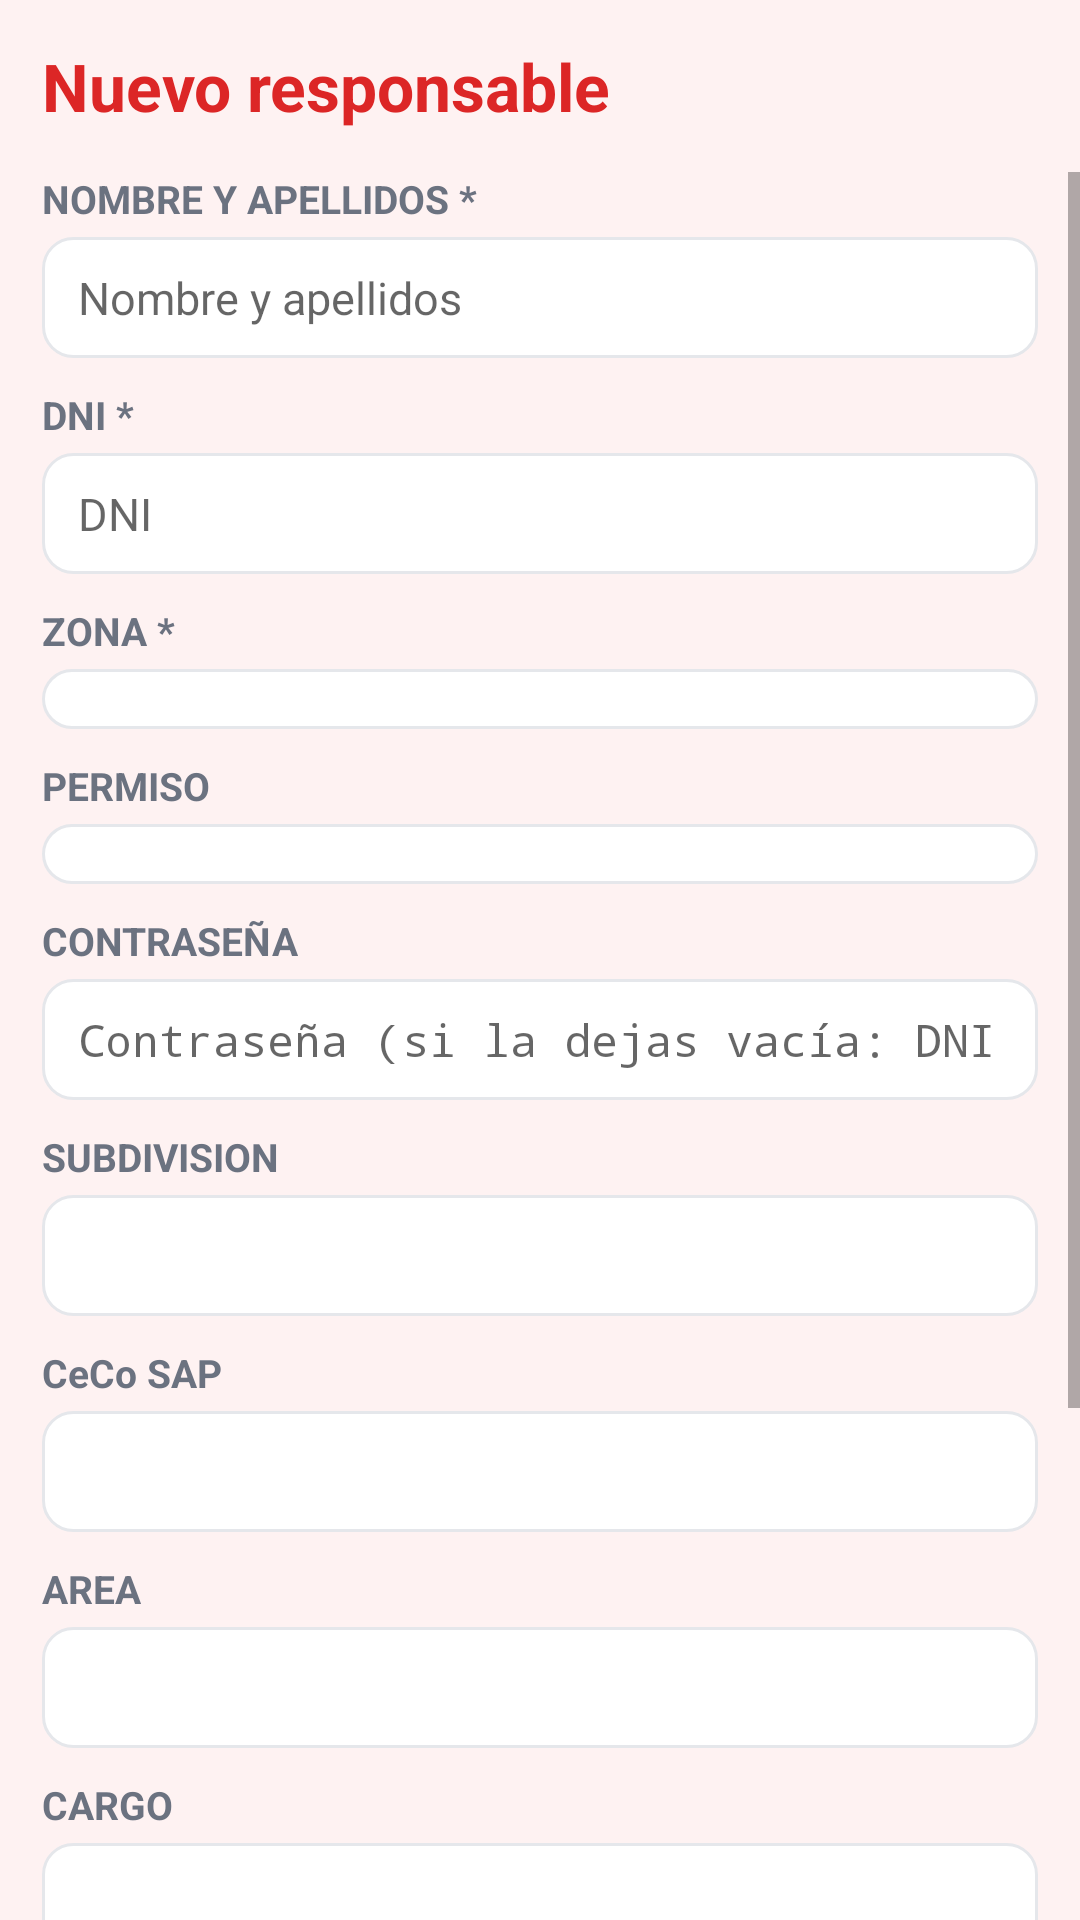

Layout XML and referenced resources for this Android screen:
<!-- AndroidManifest.xml: application theme AppTheme -->
<!-- res/layout/activity_usuario_form.xml -->
<?xml version="1.0" encoding="utf-8"?>
<LinearLayout xmlns:android="http://schemas.android.com/apk/res/android"
    android:layout_width="match_parent"
    android:layout_height="match_parent"
    android:orientation="vertical"
    android:fitsSystemWindows="true"
    android:background="@color/bg">

    <TextView
        android:id="@+id/formUsuTitle"
        android:layout_width="wrap_content"
        android:layout_height="wrap_content"
        android:layout_margin="14dp"
        style="@style/Title"
        android:text="Nuevo responsable" />

    <ScrollView
        android:layout_width="match_parent"
        android:layout_height="0dp"
        android:layout_weight="1">

        <LinearLayout
            android:layout_width="match_parent"
            android:layout_height="wrap_content"
            android:orientation="vertical"
            android:paddingLeft="14dp"
            android:paddingRight="14dp"
            android:paddingBottom="14dp">

            <TextView
                android:layout_width="wrap_content"
                android:layout_height="wrap_content"
                style="@style/Label"
                android:text="NOMBRE Y APELLIDOS *" />

            <EditText
                android:id="@+id/usNombre"
                style="@style/Input"
                android:layout_marginTop="4dp"
                android:hint="Nombre y apellidos"
                android:singleLine="true" />

            <TextView
                android:layout_width="wrap_content"
                android:layout_height="wrap_content"
                android:layout_marginTop="10dp"
                style="@style/Label"
                android:text="DNI *" />

            <EditText
                android:id="@+id/usDni"
                style="@style/Input"
                android:layout_marginTop="4dp"
                android:hint="DNI"
                android:singleLine="true" />

            <TextView
                android:layout_width="wrap_content"
                android:layout_height="wrap_content"
                android:layout_marginTop="10dp"
                style="@style/Label"
                android:text="ZONA *" />

            <Spinner
                android:id="@+id/usZona"
                style="@style/Input"
                android:layout_marginTop="4dp" />

            <TextView
                android:id="@+id/usRolLabel"
                android:layout_width="wrap_content"
                android:layout_height="wrap_content"
                android:layout_marginTop="10dp"
                style="@style/Label"
                android:text="PERMISO" />

            <Spinner
                android:id="@+id/usRol"
                style="@style/Input"
                android:layout_marginTop="4dp" />

            <TextView
                android:layout_width="wrap_content"
                android:layout_height="wrap_content"
                android:layout_marginTop="10dp"
                style="@style/Label"
                android:text="CONTRASEÑA" />

            <EditText
                android:id="@+id/usClave"
                style="@style/Input"
                android:layout_marginTop="4dp"
                android:hint="Contraseña (si la dejas vacía: DNI)"
                android:singleLine="true"
                android:inputType="textPassword" />

            <TextView
                android:layout_width="wrap_content"
                android:layout_height="wrap_content"
                android:layout_marginTop="10dp"
                style="@style/Label"
                android:text="SUBDIVISION" />

            <EditText
                android:id="@+id/usSubdivision"
                style="@style/Input"
                android:layout_marginTop="4dp"
                android:singleLine="true" />

            <TextView
                android:layout_width="wrap_content"
                android:layout_height="wrap_content"
                android:layout_marginTop="10dp"
                style="@style/Label"
                android:text="CeCo SAP" />

            <EditText
                android:id="@+id/usCeco"
                style="@style/Input"
                android:layout_marginTop="4dp"
                android:singleLine="true" />

            <TextView
                android:layout_width="wrap_content"
                android:layout_height="wrap_content"
                android:layout_marginTop="10dp"
                style="@style/Label"
                android:text="AREA" />

            <EditText
                android:id="@+id/usArea"
                style="@style/Input"
                android:layout_marginTop="4dp"
                android:singleLine="true" />

            <TextView
                android:layout_width="wrap_content"
                android:layout_height="wrap_content"
                android:layout_marginTop="10dp"
                style="@style/Label"
                android:text="CARGO" />

            <EditText
                android:id="@+id/usCargo"
                style="@style/Input"
                android:layout_marginTop="4dp"
                android:singleLine="true" />

            <TextView
                android:layout_width="wrap_content"
                android:layout_height="wrap_content"
                android:layout_marginTop="10dp"
                style="@style/Label"
                android:text="EMAIL" />

            <EditText
                android:id="@+id/usEmail"
                style="@style/Input"
                android:layout_marginTop="4dp"
                android:inputType="textEmailAddress"
                android:singleLine="true" />

            <TextView
                android:layout_width="wrap_content"
                android:layout_height="wrap_content"
                android:layout_marginTop="16dp"
                style="@style/Section"
                android:text="EQUIPOS DEL RESPONSABLE" />

            <LinearLayout
                android:id="@+id/usEquiposCard"
                android:layout_width="match_parent"
                android:layout_height="wrap_content"
                android:layout_marginTop="8dp"
                android:orientation="vertical"
                style="@style/Card" />

            <LinearLayout
                android:layout_width="match_parent"
                android:layout_height="wrap_content"
                android:layout_marginTop="18dp"
                android:orientation="horizontal">

                <Button
                    android:id="@+id/btnEliminarUsuario"
                    style="@style/BtnDanger"
                    android:layout_width="0dp"
                    android:layout_height="wrap_content"
                    android:layout_weight="1"
                    android:layout_marginRight="6dp"
                    android:text="Eliminar" />

                <Button
                    android:id="@+id/btnGuardarUsuario"
                    style="@style/BtnPrimary"
                    android:layout_width="0dp"
                    android:layout_height="wrap_content"
                    android:layout_weight="1"
                    android:text="Guardar" />
            </LinearLayout>
        </LinearLayout>
    </ScrollView>
</LinearLayout>
<!-- resources referenced by this layout -->
<resources>
  <color name="bg">#FEF2F2</color>
  <style name="BtnDanger" parent="android:Widget.Button">
          <item name="android:background">@drawable/bg_button_danger</item>
          <item name="android:textColor">#FFFFFF</item>
          <item name="android:textSize">16sp</item>
          <item name="android:textStyle">bold</item>
          <item name="android:textAllCaps">false</item>
          <item name="android:paddingLeft">18dp</item>
          <item name="android:paddingRight">18dp</item>
          <item name="android:paddingTop">10dp</item>
          <item name="android:paddingBottom">10dp</item>
      </style>
  <style name="BtnPrimary" parent="android:Widget.Button">
          <item name="android:background">@drawable/bg_button_primary</item>
          <item name="android:textColor">#FFFFFF</item>
          <item name="android:textSize">16sp</item>
          <item name="android:textStyle">bold</item>
          <item name="android:textAllCaps">false</item>
          <item name="android:paddingLeft">18dp</item>
          <item name="android:paddingRight">18dp</item>
          <item name="android:paddingTop">10dp</item>
          <item name="android:paddingBottom">10dp</item>
      </style>
  <style name="Card">
          <item name="android:background">@drawable/bg_card</item>
          <item name="android:padding">14dp</item>
      </style>
  <style name="Input">
          <item name="android:background">@drawable/bg_input</item>
          <item name="android:paddingLeft">12dp</item>
          <item name="android:paddingRight">12dp</item>
          <item name="android:paddingTop">10dp</item>
          <item name="android:paddingBottom">10dp</item>
          <item name="android:textSize">15sp</item>
          <item name="android:textColor">@color/text_primary</item>
          <item name="android:layout_width">match_parent</item>
          <item name="android:layout_height">wrap_content</item>
      </style>
  <style name="Label">
          <item name="android:textSize">13sp</item>
          <item name="android:textStyle">bold</item>
          <item name="android:textColor">@color/text_secondary</item>
      </style>
  <style name="Section">
          <item name="android:textSize">17sp</item>
          <item name="android:textStyle">bold</item>
          <item name="android:textColor">@color/text_primary</item>
      </style>
  <style name="Title">
          <item name="android:textSize">22sp</item>
          <item name="android:textStyle">bold</item>
          <item name="android:textColor">@color/primary</item>
      </style>
  <style name="AppTheme" parent="android:Theme.Material.Light.NoActionBar">
          <item name="android:statusBarColor">@color/primary</item>
          <item name="android:navigationBarColor">@color/primary</item>
          <item name="android:windowBackground">@color/bg</item>
          <item name="android:colorAccent">@color/primary</item>
          <item name="android:forceDarkAllowed">false</item>
          <item name="android:windowOptOutEdgeToEdgeEnforcement">true</item>
          <item name="android:windowLayoutInDisplayCutoutMode">shortEdges</item>
      </style>
  <!-- drawable bg_button_danger (drawable) -->
  <?xml version="1.0" encoding="utf-8"?>
  <selector xmlns:android="http://schemas.android.com/apk/res/android">
      <item android:state_pressed="true">
          <shape android:shape="rectangle">
              <solid android:color="#B91C1C" />
              <corners android:radius="10dp" />
          </shape>
      </item>
      <item>
          <shape android:shape="rectangle">
              <solid android:color="@color/danger" />
              <corners android:radius="10dp" />
          </shape>
      </item>
  </selector>
  <color name="text_primary">#4A1D1D</color>
  <color name="text_secondary">#6B7280</color>
  <color name="primary">#DC2626</color>
  <color name="danger">#DC2626</color>
  <color name="card">#FFFFFF</color>
  <color name="border">#E5E7EB</color>
</resources>
